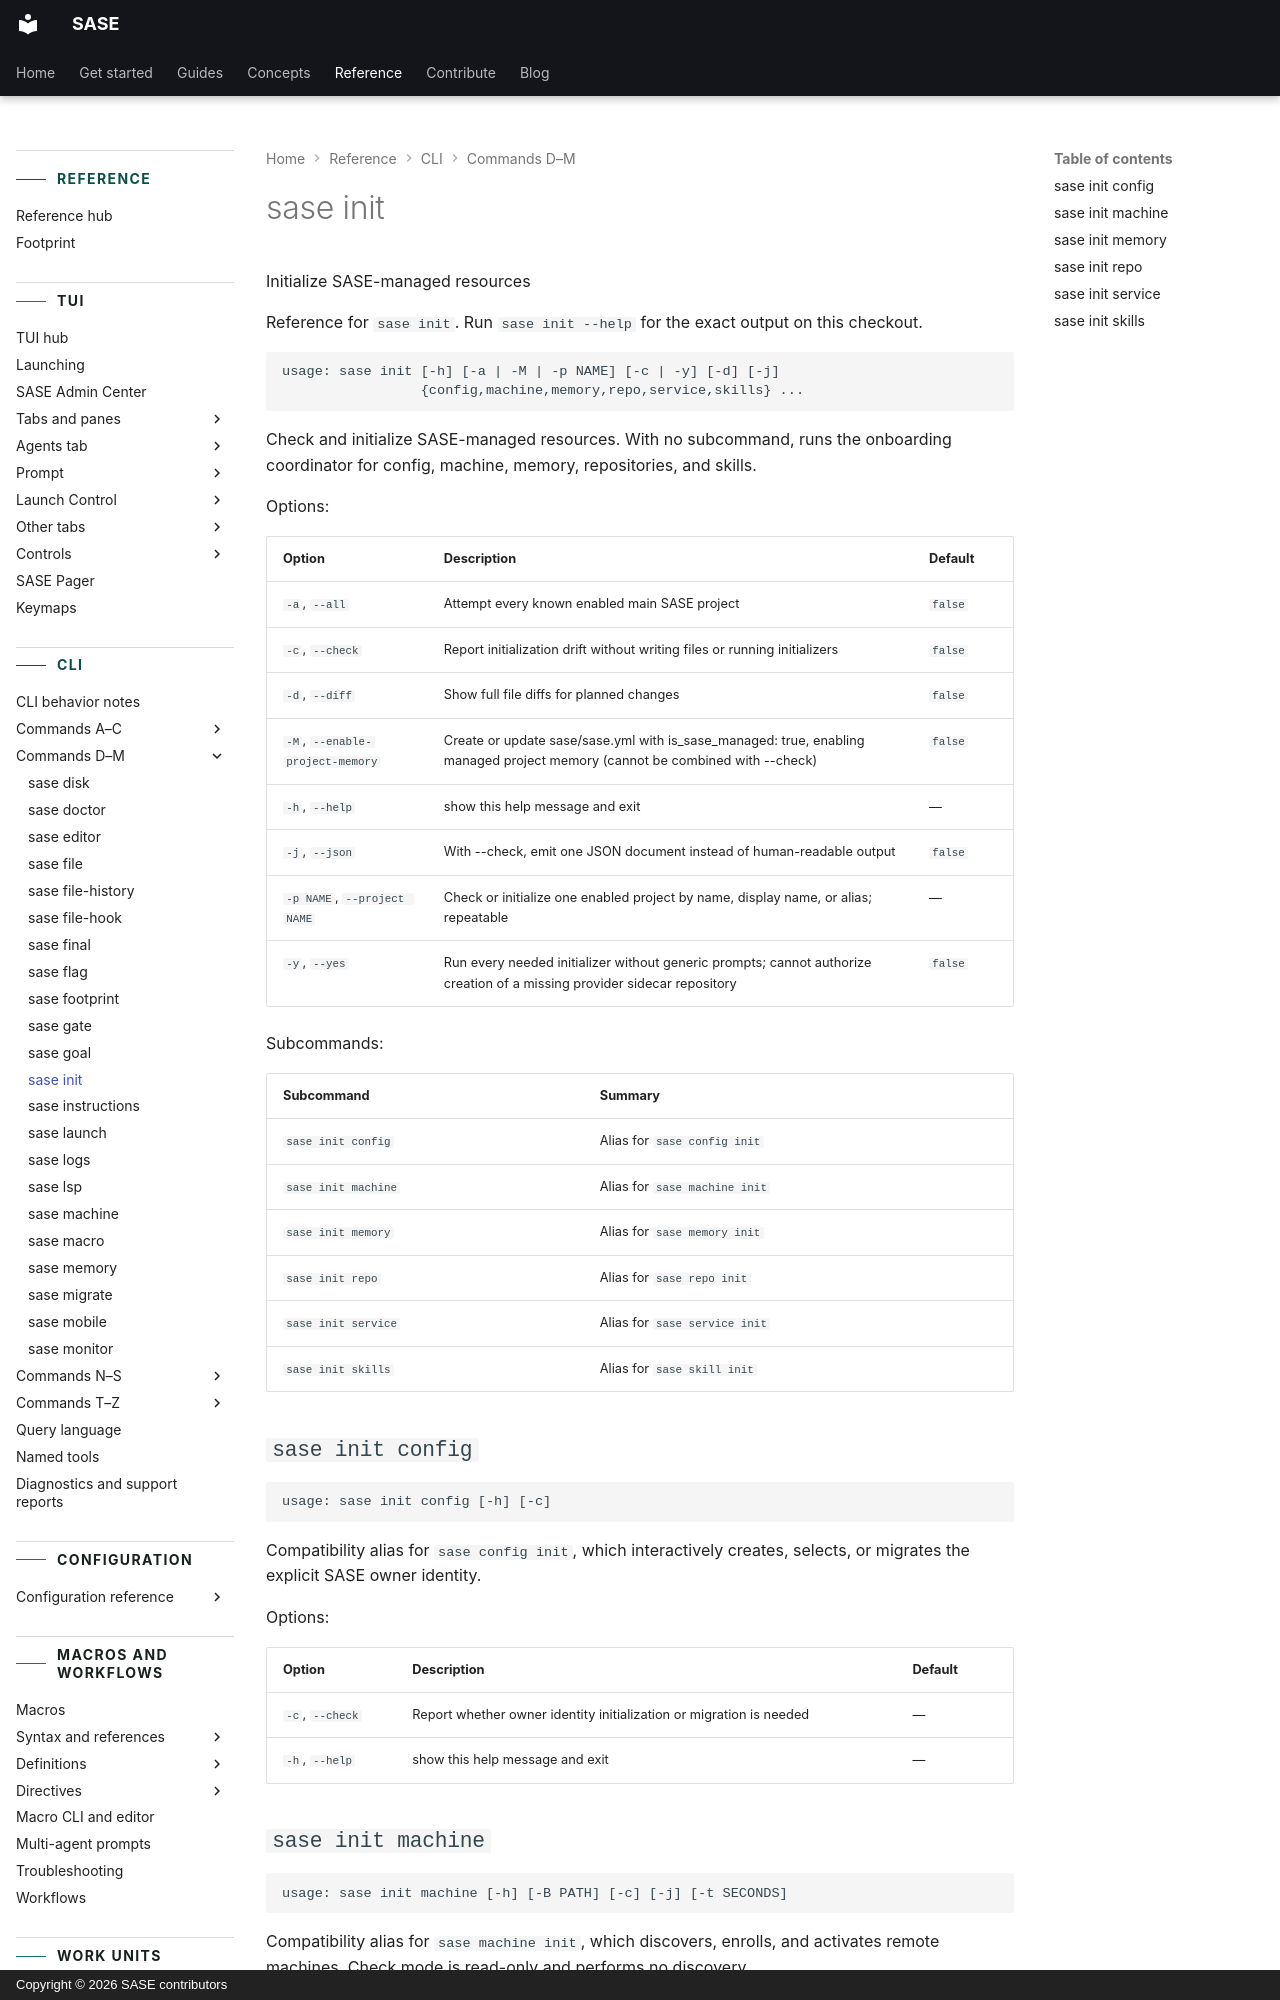

repository: sase-org/sase · page: reference/cli/init/index.html · generator: mkdocs · copyright: Copyright © 2026 SASE contributors

---
title: "sase init"
description: "Check and initialize SASE-managed resources."
---

<!-- generated, do not edit; source: argparse tree (tools/render_cli; run just fix to regenerate) -->

# sase init

Initialize SASE-managed resources

Reference for `sase init`. Run `sase init --help` for the exact output on this checkout.

```text
usage: sase init [-h] [-a | -M | -p NAME] [-c | -y] [-d] [-j]
                 {config,machine,memory,repo,service,skills} ...
```

Check and initialize SASE-managed resources. With no subcommand, runs the onboarding coordinator for config, machine, memory, repositories, and skills.

Options:

| Option                          | Description                                                                                                                  | Default |
| ------------------------------- | ---------------------------------------------------------------------------------------------------------------------------- | ------- |
| `-a`, `--all`                   | Attempt every known enabled main SASE project                                                                                | `false` |
| `-c`, `--check`                 | Report initialization drift without writing files or running initializers                                                    | `false` |
| `-d`, `--diff`                  | Show full file diffs for planned changes                                                                                     | `false` |
| `-M`, `--enable-project-memory` | Create or update sase/sase.yml with is_sase_managed: true, enabling managed project memory (cannot be combined with --check) | `false` |
| `-h`, `--help`                  | show this help message and exit                                                                                              | —       |
| `-j`, `--json`                  | With --check, emit one JSON document instead of human-readable output                                                        | `false` |
| `-p NAME`, `--project NAME`     | Check or initialize one enabled project by name, display name, or alias; repeatable                                          | —       |
| `-y`, `--yes`                   | Run every needed initializer without generic prompts; cannot authorize creation of a missing provider sidecar repository     | `false` |

Subcommands:

| Subcommand          | Summary                       |
| ------------------- | ----------------------------- |
| `sase init config`  | Alias for `sase config init`  |
| `sase init machine` | Alias for `sase machine init` |
| `sase init memory`  | Alias for `sase memory init`  |
| `sase init repo`    | Alias for `sase repo init`    |
| `sase init service` | Alias for `sase service init` |
| `sase init skills`  | Alias for `sase skill init`   |

## `sase init config`

```text
usage: sase init config [-h] [-c]
```

Compatibility alias for `sase config init`, which interactively creates, selects, or migrates the explicit SASE owner identity.

Options:

| Option          | Description                                                         | Default |
| --------------- | ------------------------------------------------------------------- | ------- |
| `-c`, `--check` | Report whether owner identity initialization or migration is needed | —       |
| `-h`, `--help`  | show this help message and exit                                     | —       |
